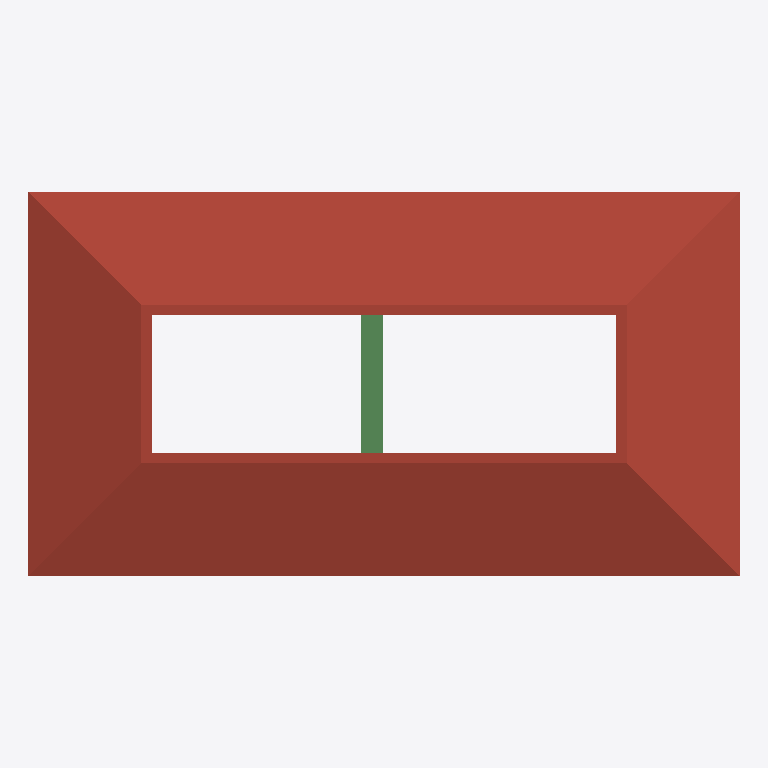
Plan cut of the same IFC building model at storey 'Roof Level' (level 4.00 m, cut at 5.40 m), seen from above with north up, elements coloured by IFC class: 1 roof (red-brown), 1 beam (green). Cut surfaces are drawn darker.
Extent 13.2 m × 7.2 m × 6.5 m (x, y, z). Storeys (2): Ground Floor at 0.00 m; Roof Level at 4.00 m. Elements (36): 11 IfcWindow, 6 IfcColumn, 6 IfcWall, 5 IfcBeam, 5 IfcFurniture, 1 IfcDoor, 1 IfcRoof, 1 IfcSlab.

HEADER;
FILE_DESCRIPTION(('ViewDefinition[DesignTransferView]'),'2;1');
FILE_NAME('Plan.ifc','2026-02-21T22:55:18+05:30',(''),(''),'IfcOpenShell 0.8.5-alpha260121','Bonsai 0.8.5-alpha260121-84d55d8','');
FILE_SCHEMA(('IFC4X3'));
ENDSEC;
DATA;
#1=IFCPROJECT('0rck8HktDFAReN3qgK62BN',$,'My Project',$,$,$,$,(#14,#26),#9);
#31=IFCSITE('1wEvLfjfnDcP7Go3rVInFi',$,'My Site',$,$,#54,$,$,$,$,$,$,$,$);
#37=IFCBUILDING('0ZCcAAD1z9v9YLlKy6iRn6',$,'My Building',$,$,#60,$,$,$,$,$,$);
#43=IFCBUILDINGSTOREY('2j4sADYTn5FxioxuiPsKIj',$,'Ground Floor',$,$,#66,$,$,$,$);
#1885=IFCBUILDINGSTOREY('0bUwXkTwH2GOWNaZLMslNh',$,'Roof Level',$,$,#3817,$,$,$,$);
#1989=IFCROOF('1QzsPQ10nDVBEfiZM6RBMB',$,'Roof',$,$,#4887,#1999,$,.GABLE_ROOF.);
#4209=IFCBEAM('3fgXnnMGj9Y8CyfgWxcrN2',$,'Beam',$,$,#4276,#4220,$,$);
ENDSEC;